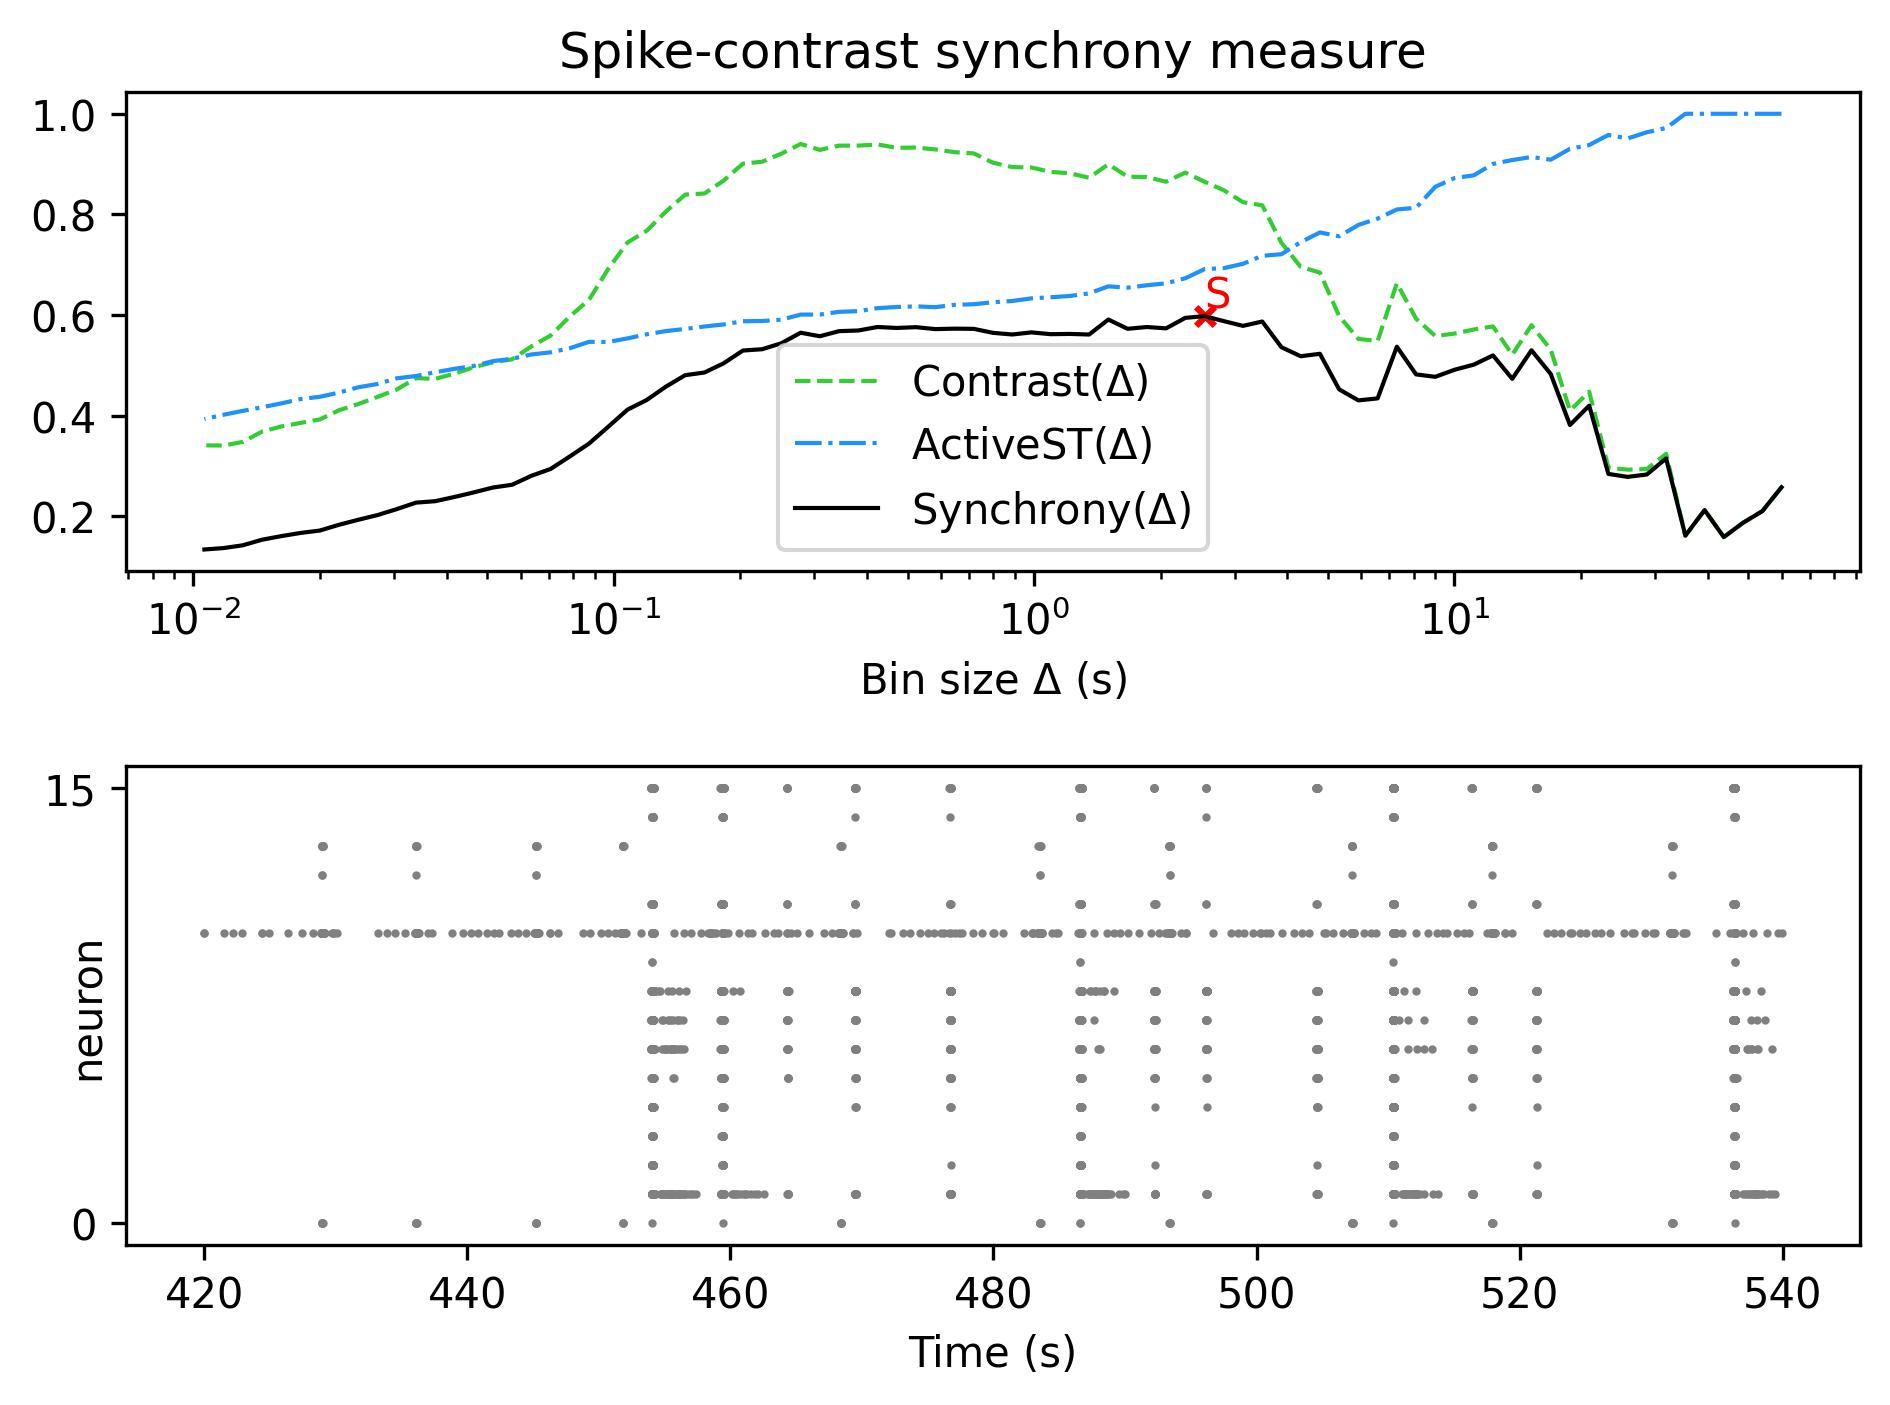

The table this chart was drawn from, first rows:
, Spike-contrast (60.0 s), Spike-contrast (54.0 s), Spike-contrast (48.6 s), Spike-contrast (43.74 s), Spike-contrast (39.366 s), Spike-contrast (35.429 s), Spike-contrast (31.886 s), Spike-contrast (28.698 s), Spike-contrast (25.828 s), Spike-contrast (23.245 s), Spike-contrast (20.921 s), Spike-contrast (18.829 s), Spike-contrast (16.946 s), Spike-contrast (15.251 s), Spike-contrast (13.726 s), Spike-contrast (12.353 s), Spike-contrast (11.118 s), Spike-contrast (10.006 s), Spike-contrast (9.006 s), Spike-contrast (8.105 s), Spike-contrast (7.295 s), Spike-contrast (6.565 s), Spike-contrast (5.909 s)
0, 0.2578, 0.2102, 0.1873, 0.1588, 0.2124, 0.1617, 0.3151, 0.2832, 0.2784, 0.2843, 0.42, 0.3815, 0.4829, 0.53, 0.4733, 0.5199, 0.5015, 0.4913, 0.4773, 0.4821, 0.5371, 0.4344, 0.4305
